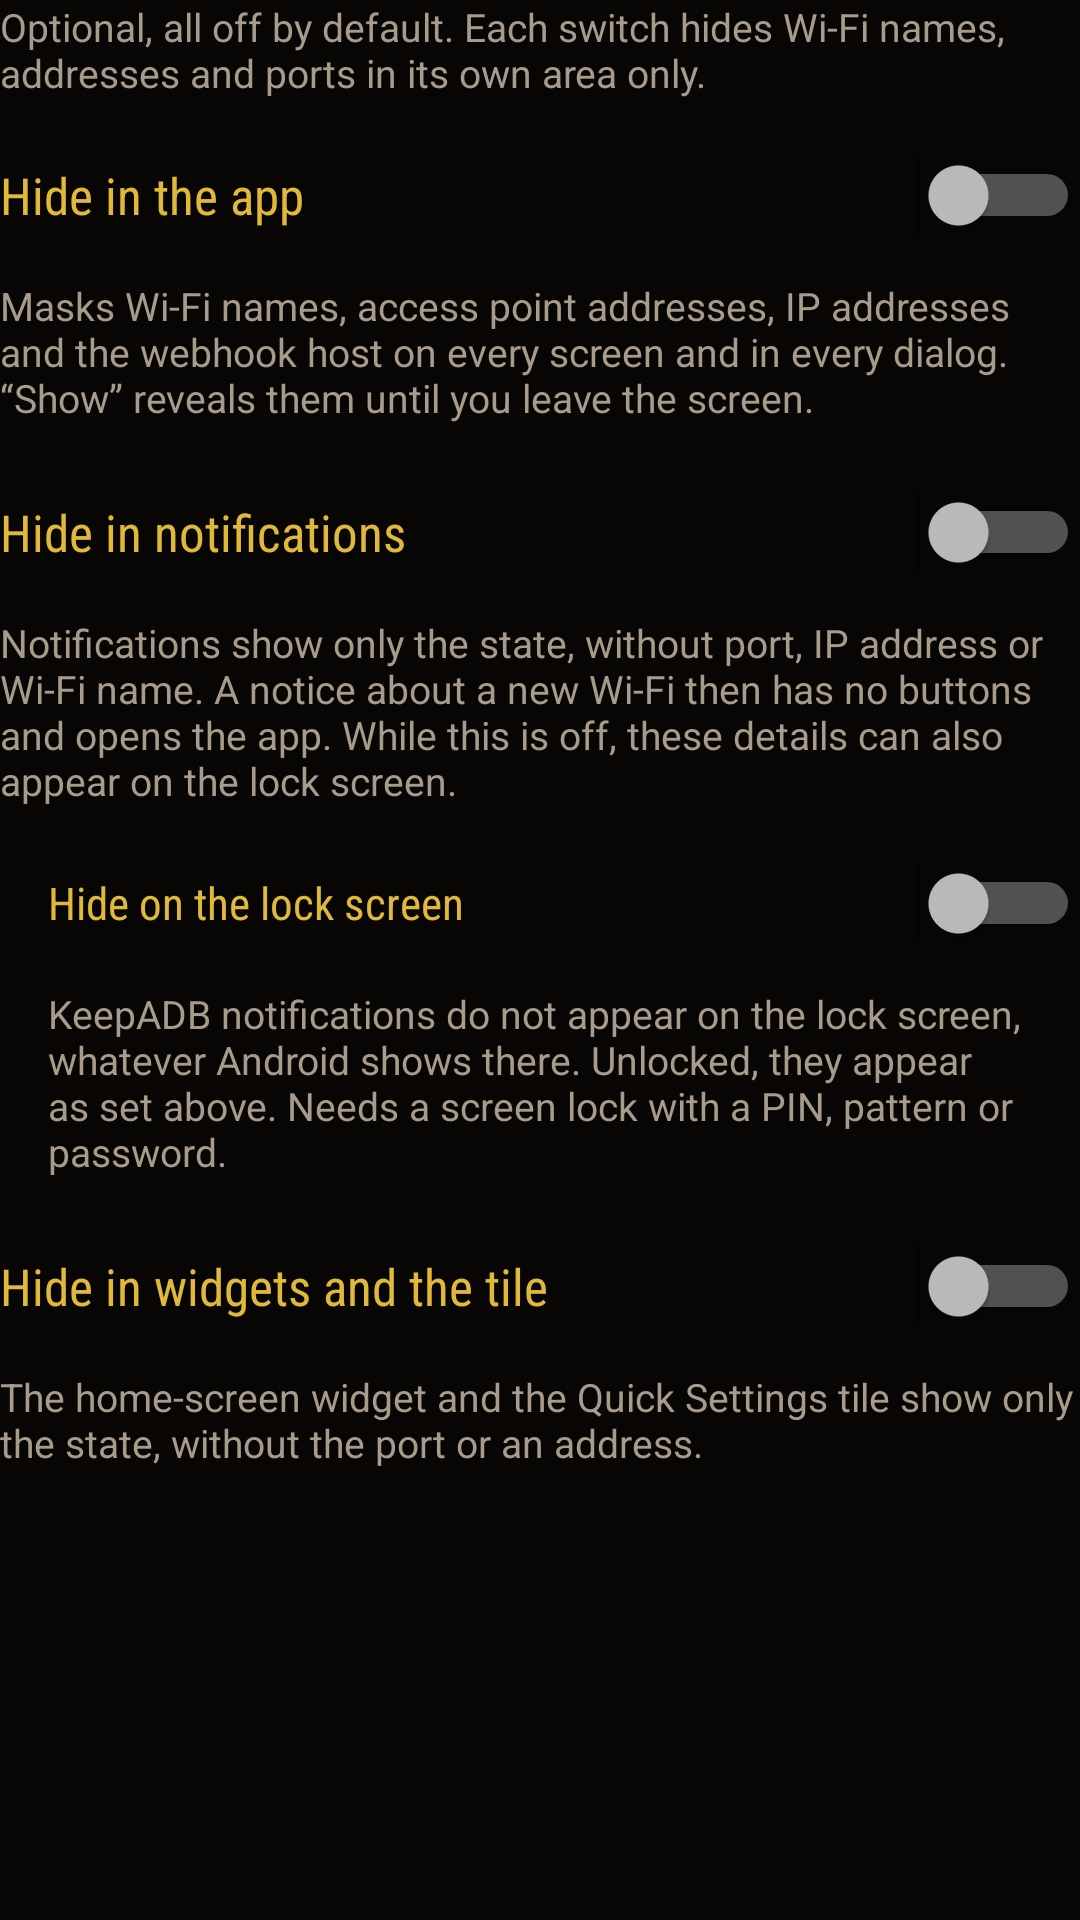

Android layout source for this screen:
<!-- AndroidManifest.xml: application theme Theme.KeepADB -->
<!-- res/layout/view_privacy_switches.xml -->
<?xml version="1.0" encoding="utf-8"?>
<LinearLayout xmlns:android="http://schemas.android.com/apk/res/android"
    android:id="@+id/privacy_switches"
    android:layout_width="match_parent"
    android:layout_height="wrap_content"
    android:orientation="vertical">

    <TextView
        android:id="@+id/privacy_switches_hint"
        android:layout_width="match_parent"
        android:layout_height="wrap_content"
        android:fontFamily="sans-serif"
        android:text="@string/privacy_switches_hint"
        android:textColor="@color/night_muted"
        android:textSize="13sp" />

    <Switch
        android:id="@+id/privacy_switch_app"
        android:layout_width="match_parent"
        android:layout_height="wrap_content"
        android:layout_marginTop="8dp"
        android:minHeight="48dp"
        android:fontFamily="sans-serif-condensed"
        android:text="@string/privacy_app_title"
        android:textColor="@color/text_yellow"
        android:textSize="17sp" />

    <TextView
        android:layout_width="match_parent"
        android:layout_height="wrap_content"
        android:layout_marginTop="4dp"
        android:fontFamily="sans-serif"
        android:text="@string/privacy_app_body"
        android:textColor="@color/night_muted"
        android:textSize="13sp" />

    <Switch
        android:id="@+id/privacy_switch_notifications"
        android:layout_width="match_parent"
        android:layout_height="wrap_content"
        android:layout_marginTop="12dp"
        android:minHeight="48dp"
        android:fontFamily="sans-serif-condensed"
        android:text="@string/privacy_notifications_title"
        android:textColor="@color/text_yellow"
        android:textSize="17sp" />

    <TextView
        android:layout_width="match_parent"
        android:layout_height="wrap_content"
        android:layout_marginTop="4dp"
        android:fontFamily="sans-serif"
        android:text="@string/privacy_notifications_body"
        android:textColor="@color/night_muted"
        android:textSize="13sp" />

    
    <Switch
        android:id="@+id/privacy_switch_lockscreen"
        android:layout_width="match_parent"
        android:layout_height="wrap_content"
        android:layout_marginTop="8dp"
        android:minHeight="48dp"
        android:paddingStart="16dp"
        android:fontFamily="sans-serif-condensed"
        android:text="@string/privacy_lockscreen_title"
        android:textColor="@color/text_yellow"
        android:textSize="15sp" />

    <TextView
        android:layout_width="match_parent"
        android:layout_height="wrap_content"
        android:layout_marginTop="4dp"
        android:paddingStart="16dp"
        android:fontFamily="sans-serif"
        android:text="@string/privacy_lockscreen_body"
        android:textColor="@color/night_muted"
        android:textSize="13sp" />

    <Switch
        android:id="@+id/privacy_switch_widgets"
        android:layout_width="match_parent"
        android:layout_height="wrap_content"
        android:layout_marginTop="12dp"
        android:minHeight="48dp"
        android:fontFamily="sans-serif-condensed"
        android:text="@string/privacy_widgets_title"
        android:textColor="@color/text_yellow"
        android:textSize="17sp" />

    <TextView
        android:layout_width="match_parent"
        android:layout_height="wrap_content"
        android:layout_marginTop="4dp"
        android:fontFamily="sans-serif"
        android:text="@string/privacy_widgets_body"
        android:textColor="@color/night_muted"
        android:textSize="13sp" />

</LinearLayout>
<!-- resources referenced by this layout -->
<resources>
  <color name="night_muted">#A79B8C</color>
  <color name="text_yellow">#E0B83A</color>
  <string name="privacy_app_body">Masks Wi-Fi names, access point addresses, IP addresses and the webhook host on every screen and in every dialog. “Show” reveals them until you leave the screen.</string>
  <string name="privacy_app_title">Hide in the app</string>
  <string name="privacy_lockscreen_body">KeepADB notifications do not appear on the lock screen, whatever Android shows there. Unlocked, they appear as set above. Needs a screen lock with a PIN, pattern or password.</string>
  <string name="privacy_lockscreen_title">Hide on the lock screen</string>
  <string name="privacy_notifications_body">Notifications show only the state, without port, IP address or Wi-Fi name. A notice about a new Wi-Fi then has no buttons and opens the app. While this is off, these details can also appear on the lock screen.</string>
  <string name="privacy_notifications_title">Hide in notifications</string>
  <string name="privacy_switches_hint">Optional, all off by default. Each switch hides Wi-Fi names, addresses and ports in its own area only.</string>
  <string name="privacy_widgets_body">The home-screen widget and the Quick Settings tile show only the state, without the port or an address.</string>
  <string name="privacy_widgets_title">Hide in widgets and the tile</string>
  <style name="Theme.KeepADB" parent="android:style/Theme.Material.NoActionBar">
          <item name="android:fontFamily">sans-serif</item>
          <item name="android:windowBackground">@color/ground</item>
          <item name="android:colorAccent">@color/title_yellow</item>
          <item name="android:colorControlActivated">@color/title_yellow</item>
          <item name="android:colorControlHighlight">@color/border_red</item>
          <item name="android:navigationBarColor">@color/ground</item>
          <item name="android:statusBarColor">@color/banner_red</item>
          <item name="android:windowLightStatusBar">false</item>
          <item name="android:textColorPrimary">@color/night_text</item>
          <item name="android:textColorSecondary">@color/night_muted</item>
      </style>
  <color name="ground">#080604</color>
  <color name="title_yellow">#FFD21F</color>
  <color name="border_red">#B83A3E</color>
  <color name="banner_red">#B11218</color>
  <color name="night_text">#EDE6DC</color>
</resources>
